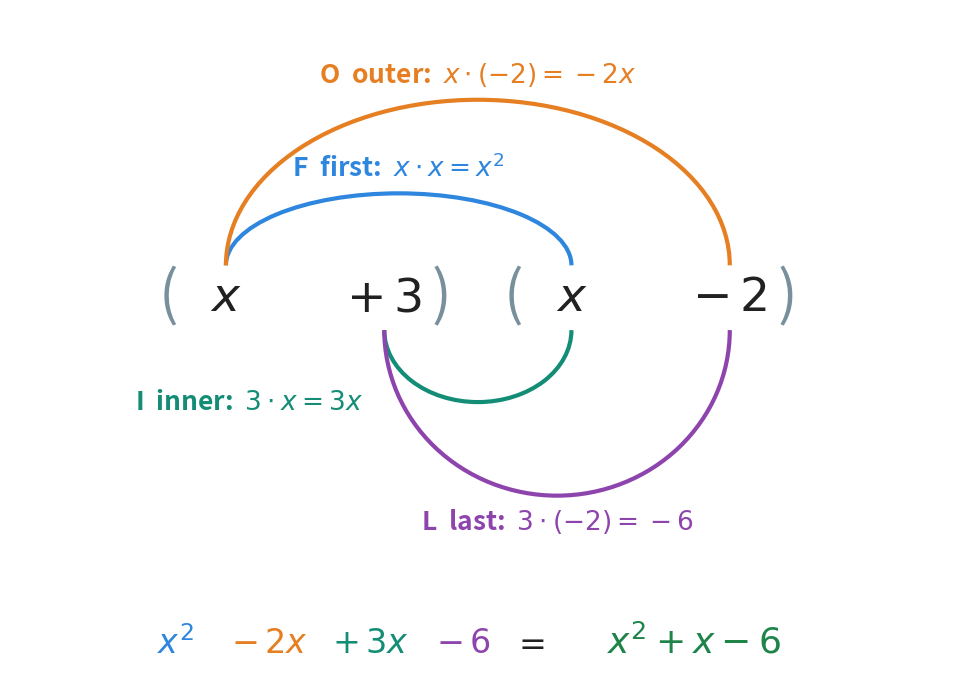

Generate this figure with matplotlib: (Note: this script raises an exception after producing the figure.)
"""Figure 2 - the four FOIL products drawn as arcs on (x + 3)(x - 2).

The four terms x, +3, x, -2 sit on one line. First and Outer are arcs above
the line (both start at the first x); Inner and Last are arcs below (both
start at +3). Each arc carries its letter and its product. The bottom line
lists the four products and the collected answer.

Colours follow fig_01: blue First, orange Outer, teal Inner, purple Last,
green answer, grey labels.

Run with:  python figures/fig_02_foil_arcs.py
"""

import matplotlib
matplotlib.use("Agg")                              # draw to a file, no window
import matplotlib.pyplot as plt
from matplotlib.patches import Arc
from pathlib import Path

INK = "#212121"
GREY = "#78909C"
GREEN = "#1E8449"
BLUE, ORANGE, TEAL, PURPLE = "#2E86DE", "#E67E22", "#138D75", "#8E44AD"

fig, ax = plt.subplots(figsize=(13, 8.6))
ax.set_xlim(0, 13)
ax.set_ylim(-0.6, 8.6)
ax.set_aspect("equal")                             # arcs stay round
ax.axis("off")

Y = 4.6                                            # height of the terms line
a, b, c, d = 3.0, 5.2, 7.8, 10.0                   # x, +3, x, -2
for xp, t in ((a, r"$x$"), (b, r"$+\,3$"), (c, r"$x$"), (d, r"$-\,2$")):
    ax.text(xp, Y, t, ha="center", va="center", fontsize=34, color=INK)
# a grey bracket around each binomial
for xp, t in ((a - 0.8, "("), (b + 0.8, ")"), (c - 0.8, "("),
              (d + 0.8, ")")):
    ax.text(xp, Y, t, ha="center", va="center", fontsize=42, color=GREY)


def arc(x1, x2, up, height, col, label, left=False):
    """Half-ellipse from term x1 to term x2, above (up) or below the line.

    left=True puts the label to the left of the arc's lowest point, so it
    does not sit on top of a bigger arc drawn around it."""
    mid, w = (x1 + x2) / 2, x2 - x1
    y0 = Y + 0.45 if up else Y - 0.45            # start just off the text
    ax.add_patch(Arc((mid, y0), w, 2 * height,
                     theta1=0 if up else 180, theta2=180 if up else 360,
                     color=col, lw=3))
    ty = y0 + height + 0.35 if up else y0 - height - 0.35
    if left:                                     # label beside, not below
        mid, ty = x1 - 0.3, y0 - height
    ax.text(mid, ty, label, ha="right" if left else "center", va="center",
            fontsize=19,
            color=col, fontweight="bold")


arc(a, c, True, 1.0, BLUE, r"F  first:  $x \cdot x = x^{2}$")
arc(a, d, True, 2.3, ORANGE, r"O  outer:  $x \cdot (-2) = -2x$")
arc(b, c, False, 1.0, TEAL, r"I  inner:  $3 \cdot x = 3x$",
    left=True)
arc(b, d, False, 2.3, PURPLE, r"L  last:  $3 \cdot (-2) = -6$")

# --- the four products in a row, then the answer -----------------------------
yb = -0.2
parts = [(r"$x^{2}$", BLUE), (r"$-\,2x$", ORANGE), (r"$+\,3x$", TEAL),
         (r"$-\,6$", PURPLE)]
for xp, (t, col) in zip([2.3, 3.6, 5.0, 6.3], parts):
    ax.text(xp, yb, t, ha="center", va="center", fontsize=24, color=col,
            fontweight="bold")
ax.text(7.2, yb, r"$=$", ha="center", va="center", fontsize=24, color=INK)
ax.text(9.5, yb, r"$x^{2} + x - 6$", ha="center", va="center", fontsize=26,
        color=GREEN, fontweight="bold")

out = Path(__file__).resolve().parent.parent / "assets"    # ../assets
out.mkdir(exist_ok=True)
fig.savefig(out / "fig_02_foil_arcs.png", dpi=160,
            bbox_inches="tight", facecolor="white")
print("wrote", out / "fig_02_foil_arcs.png")
